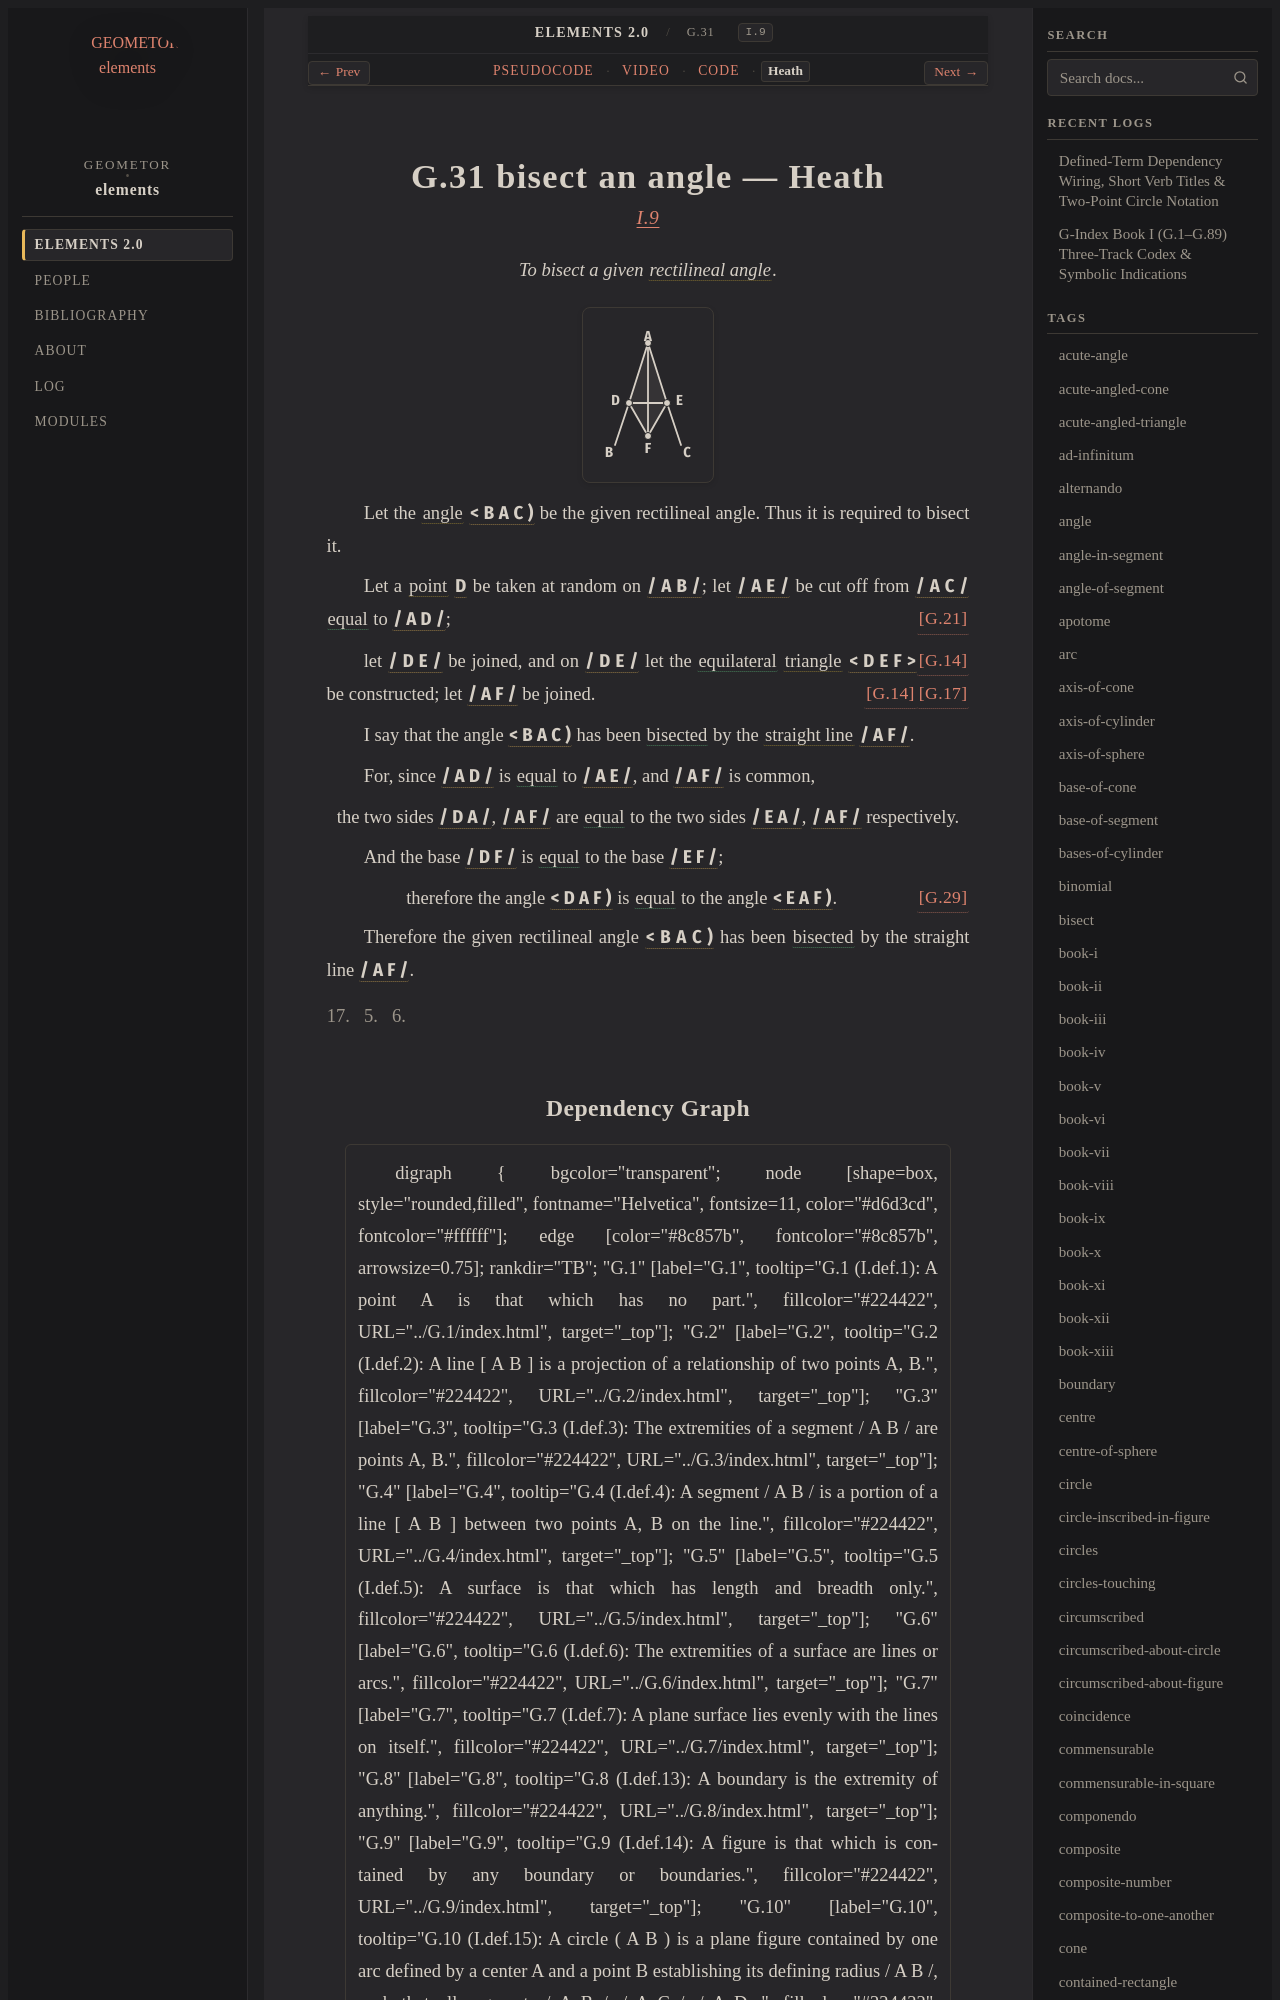

repository: geometor/elements · page: elements2/G.31/heath.html · generator: sphinx

:canonical_id: G.31
:original_id: I.9
:title: G.31 bisect an angle
:volume: I
:book: I
:type: prop
:youtube_id: 0gvTcszVB9U

G.31 bisect an angle — Heath
============================

.. rubric:: `I.9 <https://geometor.github.io/euclid/heath/volume_I/book_i/propositions/09/>`_

.. enunciation::

   To bisect a given :term:`rectilineal angle <G.30>`.

.. picture:: g1.svg
   :alt: Proposition 9 figure

Let the :term:`angle <G.22>` :g:`< B A C ) <g1:< B A C )>` be the given rectilineal angle. Thus it is required to bisect it.

Let a :term:`point <G.1>` :g:`D <g1:D>` be taken at random on :g:`/ A B / <g1:/ A B />`; let :g:`/ A E / <g1:/ A E />` be cut off from :g:`/ A C / <g1:/ A C />` :eq:`equal <g1:/ A E / = g1:/ A D />` to :g:`/ A D / <g1:/ A D />`; :just:`[G.21] <G.21>`

let :g:`/ D E / <g1:/ D E />` be joined, :just:`[G.14] <G.14>` and on :g:`/ D E / <g1:/ D E />` let the :eq:`equilateral <g1:/ D E / = g1:/ D F / = g1:/ E F />` :term:`triangle <G.12>` :g:`< D E F > <g1:< D E F >>` be constructed; :just:`[G.17] <G.17>` let :g:`/ A F / <g1:/ A F />` be joined. :just:`[G.14] <G.14>`

I say that the angle :g:`< B A C ) <g1:< B A C )>` has been :eq:`bisected <g1:< D A F ) = g1:< E A F )>` by the :term:`straight line <G.4>` :g:`/ A F / <g1:/ A F />`.

For, since :g:`/ A D / <g1:/ A D />` is :eq:`equal <g1:/ A D / = g1:/ A E />` to :g:`/ A E / <g1:/ A E />`, and :g:`/ A F / <g1:/ A F />` is common,

.. assertion::

   the two sides :g:`/ D A / <g1:/ D A />`, :g:`/ A F / <g1:/ A F />` are :eq:`equal <g1:/ D A / = g1:/ E A />` to the two sides :g:`/ E A / <g1:/ E A />`, :g:`/ A F / <g1:/ A F />` respectively.

And the base :g:`/ D F / <g1:/ D F />` is :eq:`equal <g1:/ D F / = g1:/ E F />` to the base :g:`/ E F / <g1:/ E F />`;

.. assertion:: [G.29] <G.29>

   therefore the angle :g:`< D A F ) <g1:< D A F )>` is :eq:`equal <g1:< D A F ) = g1:< E A F )>` to the angle :g:`< E A F ) <g1:< E A F )>`.

Therefore the given rectilineal angle :g:`< B A C ) <g1:< B A C )>` has been :eq:`bisected <g1:< D A F ) = g1:< E A F )>` by the straight line :g:`/ A F / <g1:/ A F />`.

.. qed::

   Q. E. F.
